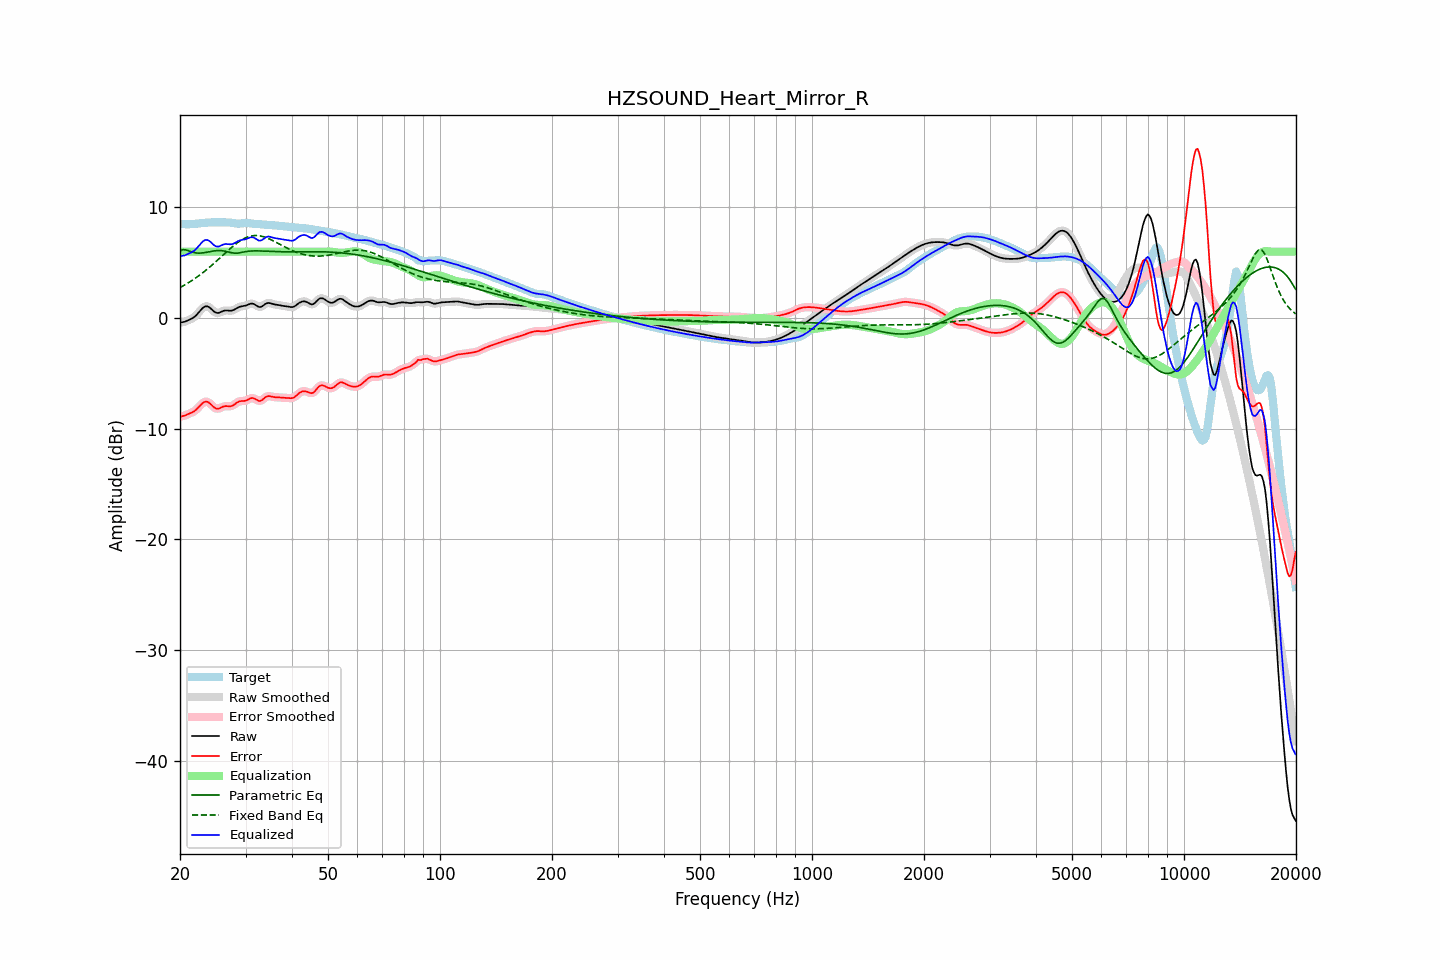

The file beside this chart, header and first rows:
frequency, raw, error, smoothed, error_smoothed, equalization, parametric_eq, fixed_band_eq, equalized_raw, equalized_smoothed, target
20.00, -0.41, -8.92, -0.41, -8.91, 6.00, 6.09, 2.76, 5.59, 5.59, 8.51
20.20, -0.38, -8.88, -0.39, -8.89, 6.00, 6.14, 2.84, 5.62, 5.61, 8.50
20.40, -0.36, -8.85, -0.36, -8.85, 6.00, 6.19, 2.92, 5.64, 5.64, 8.49
20.61, -0.33, -8.81, -0.32, -8.80, 6.00, 6.17, 3.00, 5.67, 5.68, 8.48
20.81, -0.27, -8.75, -0.27, -8.75, 6.00, 6.15, 3.08, 5.73, 5.73, 8.48
21.02, -0.20, -8.68, -0.21, -8.68, 6.00, 6.10, 3.17, 5.80, 5.79, 8.48
21.23, -0.14, -8.62, -0.14, -8.62, 6.00, 6.05, 3.26, 5.86, 5.86, 8.48
21.44, -0.07, -8.56, -0.07, -8.56, 6.00, 6.00, 3.36, 5.93, 5.93, 8.49
21.66, 0.02, -8.49, 0.01, -8.49, 6.00, 5.95, 3.45, 6.02, 6.01, 8.50
21.87, 0.11, -8.40, 0.12, -8.40, 6.00, 5.92, 3.55, 6.11, 6.12, 8.51
22.09, 0.24, -8.29, 0.25, -8.28, 6.00, 5.89, 3.65, 6.24, 6.25, 8.53
22.31, 0.40, -8.15, 0.40, -8.15, 6.00, 5.88, 3.75, 6.40, 6.40, 8.55
22.54, 0.57, -7.99, 0.57, -7.99, 6.00, 5.87, 3.86, 6.57, 6.57, 8.56
22.76, 0.74, -7.84, 0.74, -7.84, 6.00, 5.88, 3.97, 6.74, 6.74, 8.58
22.99, 0.90, -7.69, 0.89, -7.70, 6.00, 5.89, 4.08, 6.90, 6.89, 8.59
23.22, 1.01, -7.60, 1.01, -7.60, 6.00, 5.91, 4.19, 7.01, 7.01, 8.61
23.45, 1.06, -7.55, 1.06, -7.56, 6.00, 5.93, 4.31, 7.06, 7.06, 8.62
23.69, 1.06, -7.57, 1.06, -7.57, 6.00, 5.96, 4.43, 7.06, 7.06, 8.63
23.92, 0.99, -7.64, 0.99, -7.65, 6.00, 5.99, 4.55, 6.99, 6.99, 8.64
24.16, 0.89, -7.76, 0.88, -7.76, 6.00, 6.02, 4.68, 6.89, 6.88, 8.65
24.40, 0.75, -7.90, 0.75, -7.91, 6.00, 6.04, 4.80, 6.75, 6.75, 8.65
24.65, 0.61, -8.05, 0.62, -8.04, 6.00, 6.07, 4.93, 6.61, 6.62, 8.66
24.89, 0.51, -8.15, 0.52, -8.14, 6.00, 6.09, 5.06, 6.51, 6.52, 8.66
25.14, 0.47, -8.19, 0.47, -8.19, 6.00, 6.10, 5.19, 6.47, 6.47, 8.66
25.39, 0.46, -8.19, 0.47, -8.18, 6.00, 6.11, 5.32, 6.46, 6.47, 8.65
25.65, 0.52, -8.12, 0.52, -8.13, 6.00, 6.10, 5.46, 6.52, 6.52, 8.65
25.91, 0.59, -8.06, 0.59, -8.06, 6.00, 6.09, 5.59, 6.59, 6.59, 8.64
26.16, 0.65, -7.99, 0.65, -8.00, 6.00, 6.07, 5.72, 6.65, 6.65, 8.64
26.43, 0.69, -7.96, 0.68, -7.97, 6.00, 6.05, 5.86, 6.69, 6.68, 8.65
26.69, 0.69, -7.96, 0.69, -7.96, 6.00, 6.01, 5.99, 6.69, 6.69, 8.65
26.96, 0.68, -7.97, 0.68, -7.97, 6.00, 5.98, 6.12, 6.68, 6.68, 8.65
27.23, 0.67, -7.98, 0.67, -7.97, 6.00, 5.94, 6.25, 6.67, 6.67, 8.64
27.50, 0.67, -7.95, 0.68, -7.94, 6.00, 5.91, 6.38, 6.67, 6.68, 8.62
27.77, 0.71, -7.88, 0.72, -7.88, 6.00, 5.88, 6.50, 6.71, 6.72, 8.60
28.05, 0.78, -7.79, 0.78, -7.79, 6.00, 5.87, 6.62, 6.78, 6.78, 8.57
28.33, 0.87, -7.68, 0.86, -7.69, 6.00, 5.87, 6.73, 6.87, 6.86, 8.55
28.62, 0.95, -7.59, 0.94, -7.60, 6.00, 5.88, 6.84, 6.95, 6.94, 8.54
28.90, 1.01, -7.53, 1.01, -7.53, 6.00, 5.90, 6.94, 7.01, 7.01, 8.54
29.19, 1.05, -7.50, 1.05, -7.50, 6.00, 5.93, 7.04, 7.05, 7.05, 8.55
29.48, 1.08, -7.50, 1.08, -7.49, 6.00, 5.96, 7.12, 7.08, 7.08, 8.57
29.78, 1.10, -7.48, 1.10, -7.48, 6.00, 5.98, 7.20, 7.10, 7.10, 8.59
30.08, 1.14, -7.46, 1.14, -7.45, 6.00, 6.01, 7.27, 7.14, 7.14, 8.60
30.38, 1.19, -7.40, 1.20, -7.39, 6.00, 6.03, 7.33, 7.19, 7.20, 8.59
30.68, 1.26, -7.31, 1.26, -7.32, 6.00, 6.05, 7.37, 7.26, 7.26, 8.57
30.99, 1.30, -7.25, 1.30, -7.25, 6.00, 6.06, 7.41, 7.30, 7.30, 8.55
31.30, 1.31, -7.22, 1.30, -7.23, 6.00, 6.07, 7.44, 7.31, 7.30, 8.53
31.61, 1.27, -7.25, 1.26, -7.26, 6.00, 6.07, 7.46, 7.27, 7.26, 8.52
31.93, 1.18, -7.33, 1.18, -7.33, 6.00, 6.08, 7.46, 7.18, 7.18, 8.51
32.24, 1.09, -7.42, 1.09, -7.42, 6.00, 6.07, 7.46, 7.09, 7.09, 8.50
32.57, 1.01, -7.49, 1.02, -7.47, 6.00, 6.07, 7.44, 7.01, 7.02, 8.50
32.89, 1.00, -7.48, 1.01, -7.47, 6.00, 6.07, 7.42, 7.00, 7.01, 8.48
33.22, 1.06, -7.41, 1.06, -7.40, 6.00, 6.06, 7.39, 7.06, 7.06, 8.47
33.55, 1.16, -7.30, 1.16, -7.29, 6.00, 6.05, 7.35, 7.16, 7.16, 8.45
33.89, 1.27, -7.17, 1.26, -7.18, 6.00, 6.05, 7.30, 7.27, 7.26, 8.44
34.23, 1.34, -7.09, 1.33, -7.10, 6.00, 6.04, 7.25, 7.34, 7.33, 8.43
34.57, 1.37, -7.05, 1.36, -7.06, 6.00, 6.03, 7.19, 7.37, 7.36, 8.42
34.92, 1.35, -7.06, 1.35, -7.06, 6.00, 6.03, 7.13, 7.35, 7.35, 8.41
35.27, 1.31, -7.09, 1.31, -7.09, 6.00, 6.02, 7.06, 7.31, 7.31, 8.40
35.62, 1.26, -7.13, 1.27, -7.12, 6.00, 6.02, 6.98, 7.26, 7.27, 8.39
35.97, 1.23, -7.15, 1.23, -7.14, 6.00, 6.01, 6.91, 7.23, 7.23, 8.38
... 635 more rows
